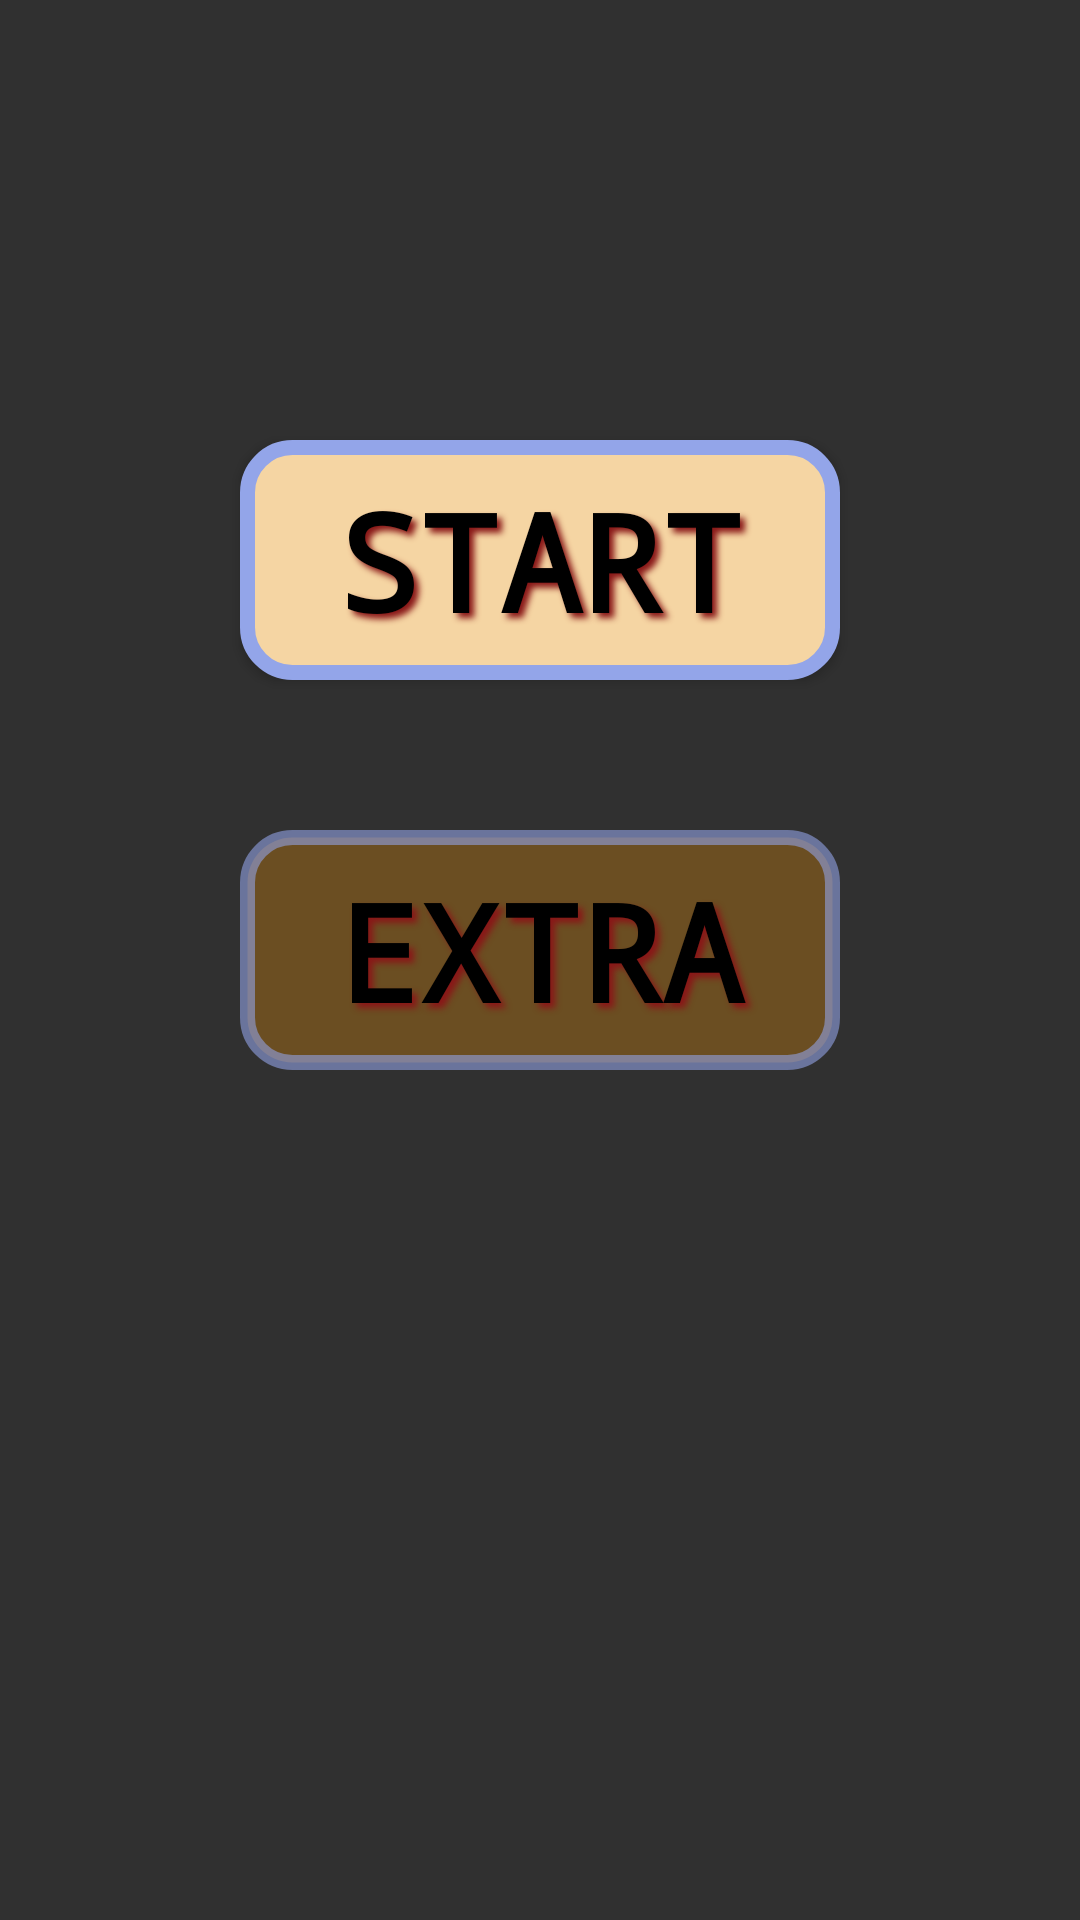

Here is an Android app screen rendered from its layout file. Give the layout XML and the strings, colors and styles it references.
<!-- AndroidManifest.xml: application theme AppTheme -->
<!-- res/layout/represent_activity.xml -->
<?xml version="1.0" encoding="utf-8"?>

<LinearLayout xmlns:android="http://schemas.android.com/apk/res/android"
              android:orientation="vertical"
              android:layout_width="match_parent"
              android:layout_height="match_parent"
              android:background="@drawable/greeting_font">

    <TextView
        android:id="@+id/result_after_game_textView"
        android:layout_width="wrap_content"
        android:layout_height="wrap_content"
        android:layout_gravity="center_horizontal"
        android:shadowColor="@color/shadowOfText"
        android:shadowDy="5"
        android:shadowDx="5"
        android:shadowRadius="5"
        android:textSize="35sp"/>

    <Button
        android:id="@+id/start_game_button"
        style="@style/Styling_Button"
        android:textColor="@color/primary_black"
        android:layout_width="wrap_content"
        android:layout_height="wrap_content"
        android:layout_marginTop="100dp"
        android:layout_gravity="center_horizontal"
        android:text="@string/start_game"
        android:textStyle="bold"
        android:shadowColor="@color/shadowOfText"
        android:shadowDy="5"
        android:shadowDx="5"
        android:shadowRadius="5"
        android:textSize="45sp"
        android:lineSpacingExtra="5dp"/>

    <Button
        android:id="@+id/start_extra_game_button"
        style="@style/Styling_Button"
        android:textColor="@color/primary_black"
        android:layout_width="wrap_content"
        android:layout_height="wrap_content"
        android:layout_marginTop="50dp"
        android:layout_gravity="center_horizontal"
        android:clickable="true"
        android:text="@string/start_extra_game"
        android:textStyle="bold"
        android:shadowColor="@color/shadowOfText"
        android:shadowDy="5"
        android:shadowDx="5"
        android:shadowRadius="5"
        android:textSize="45sp"
        android:lineSpacingExtra="5dp"
        android:enabled="false"/>

</LinearLayout>
<!-- resources referenced by this layout -->
<resources>
  <color name="primary_black">#000000</color>
  <color name="shadowOfText">#891818</color>
  <string name="start_extra_game">EXTRA</string>
  <string name="start_game">START</string>
  <style name="Styling_Button" parent="android:style/Widget.Holo.Button">
          <item name="android:background">@drawable/three_instance_of_buttons</item>
          <item name="android:fontFamily">monospace</item>
      </style>
  <style name="AppTheme" parent="Theme.AppCompat">
          
          <item name="colorPrimary">@color/colorPrimary</item>
          <item name="colorPrimaryDark">@color/colorPrimaryDark</item>
          <item name="colorAccent">@color/colorAccent</item>
      </style>
  <!-- drawable three_instance_of_buttons (drawable) -->
  <?xml version="1.0" encoding="utf-8"?>
  
  <selector xmlns:android="http://schemas.android.com/apk/res/android">
  
      <item android:drawable="@drawable/disabled_button"
            android:state_enabled="false"/>
  
      <item android:drawable="@drawable/pressed_button_for_greeting_layout"
            android:state_pressed="true"/>
  
      <item android:drawable="@drawable/button_for_greeting_layout"/>
  
  </selector>
  <color name="colorPrimary">#233760</color>
  <color name="colorPrimaryDark">#303F9F</color>
  <color name="colorAccent">#FF4081</color>
  <!-- drawable disabled_button (drawable) -->
  <?xml version="1.0" encoding="utf-8"?>
  
  <shape xmlns:android="http://schemas.android.com/apk/res/android"
       android:shape="rectangle"
       android:alpha="0.7">
  
      <solid android:color="@color/disabled_button"/>
      <corners android:radius="15.0dip"/>
      <size
          android:height="80dp"
          android:width="200dp"/>
      <stroke
          android:color="@color/for_stroke_disabled_button"
          android:width="5dp"/>
  </shape>
  <!-- drawable pressed_button_for_greeting_layout (drawable) -->
  <?xml version="1.0" encoding="utf-8"?>
  
  <shape xmlns:android="http://schemas.android.com/apk/res/android" android:shape="rectangle">
  
      <solid android:color="@color/for_stroke_greeting_pressed_button"/>
      <corners android:radius="15.0dip"/>
      <size
          android:height="80dp"
          android:width="200dp"/>
      <stroke
          android:color="@color/for_stroke_greeting_button"
          android:width="5dp"/>
  </shape>
  <!-- drawable button_for_greeting_layout (drawable) -->
  <?xml version="1.0" encoding="utf-8"?>
  
  <shape xmlns:android="http://schemas.android.com/apk/res/android"
       android:shape="rectangle">
      <solid android:color="@color/for_greeting_button"/>
      <corners android:radius="15.0dip"/>
      <size
          android:height="80dp"
          android:width="200dp"/>
      <stroke
          android:color="@color/for_stroke_greeting_button"
          android:width="5dp"/>
  </shape>
  <color name="disabled_button">#95966418</color>
  <color name="for_stroke_disabled_button">#9593a5e9</color>
  <color name="for_stroke_greeting_pressed_button">#92ea6d</color>
  <color name="for_stroke_greeting_button">#93a5e9</color>
  <color name="for_greeting_button">#f5d5a3</color>
</resources>
